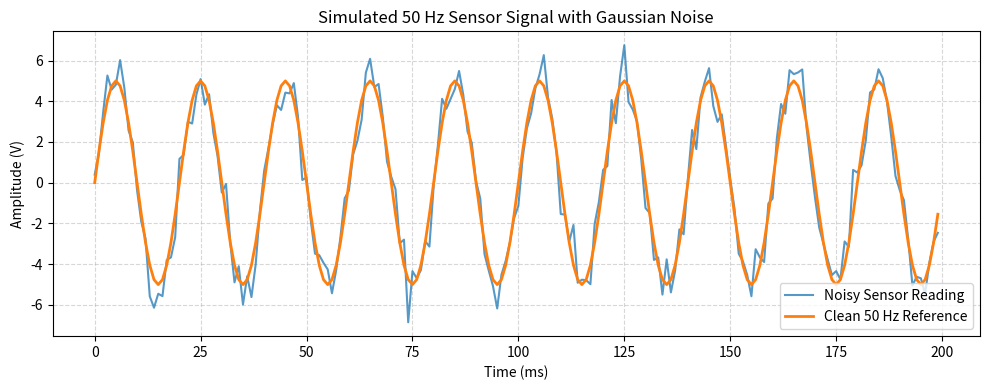

Source code (Python):
import numpy as np
import matplotlib.pyplot as plt

# 1. Simulate a 50 Hz AC / sensor signal sampled at 1000 Hz for 0.2 seconds
fs = 1000
t = np.linspace(0, 0.2, int(fs * 0.2), endpoint=False)
clean_signal = 5.0 * np.sin(2 * np.pi * 50 * t)

# 2. Add Gaussian noise (simulating real hardware measurement noise)
np.random.seed(42)
noise = np.random.normal(0, 0.8, size=t.shape)
noisy_signal = clean_signal + noise

# 3. Plot and save high-resolution output
plt.figure(figsize=(10, 4))
plt.plot(t * 1000, noisy_signal, label="Noisy Sensor Reading", alpha=0.75)
plt.plot(t * 1000, clean_signal, label="Clean 50 Hz Reference", linewidth=2)
plt.title("Simulated 50 Hz Sensor Signal with Gaussian Noise")
plt.xlabel("Time (ms)")
plt.ylabel("Amplitude (V)")
plt.legend()
plt.grid(True, linestyle="--", alpha=0.5)
plt.tight_layout()
plt.savefig("signal_preview.png", dpi=150)
print("Saved signal_preview.png successfully!")
